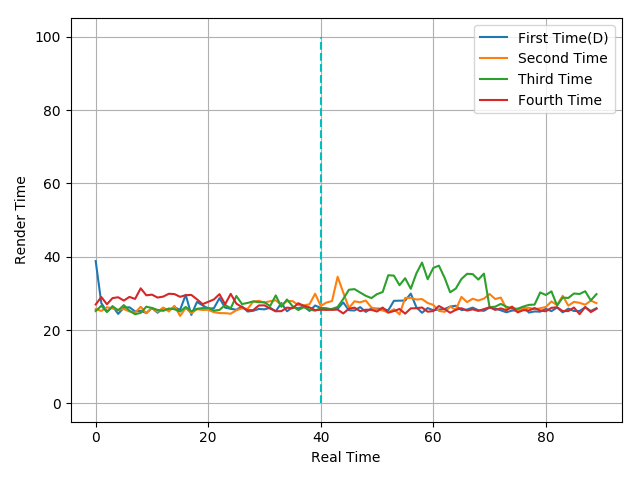

Data behind this chart, as committed beside it:
38.83, 27.35, 25.06, 26.46, 24.42, 26.11, 26.22, 25.08, 25.26, 24.66, 26, 24.74, 25.97, 25.41, 26.22, 25.51, 29.62, 24.13, 27.68, 26.74, 25.87, 25.95, 28.72, 26.12
25.74, 25.22, 26.24, 25.88, 25.53, 25.74, 25.09, 24.75, 26.36, 24.58, 26.04, 24.99, 26.16, 25.08, 26.62, 23.86, 26.04, 24.57, 25.7, 25.5, 25.53, 24.89, 24.64, 24.61
25.19, 26.64, 24.91, 26.49, 25.36, 26.81, 25.27, 24.33, 24.69, 26.38, 26.03, 25.49, 25.24, 25.89, 25.69, 25.06, 26.31, 25.11, 25.81, 26, 26.09, 25.31, 25.49, 26.84
26.99, 29.02, 27.05, 28.73, 28.95, 28.05, 29.05, 28.5, 31.39, 29.49, 29.67, 28.87, 29.13, 29.91, 29.82, 29.07, 29.52, 29.59, 28.39, 27.08, 27.71, 28.35, 29.8, 27.04
